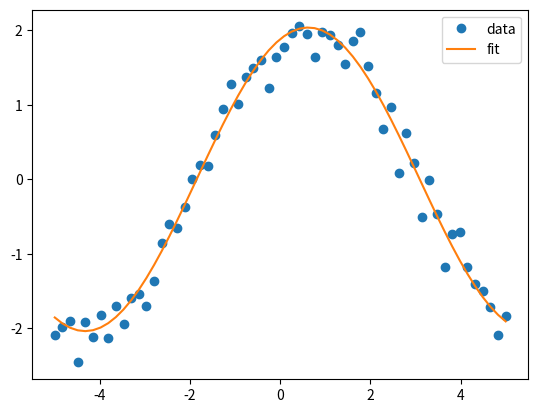

Write the Python code that produced this figure.
from scipy.optimize import curve_fit as cf
import numpy as np
import matplotlib.pyplot as plt

def f(x,A,w,phi):
    return A*np.sin(w*x + phi)

x = np.linspace(-5,5,60)
y = f(x,A=2,w=0.2*np.pi,phi=20)+0.2*np.random.normal(size=(60))

popt,pcov = cf(f,x,y)
a,b,c = popt
ypred = f(x,a,b,c)

plt.plot(x,y,'o',label='data')
plt.plot(x,ypred,label='fit')
plt.legend()
plt.show()
